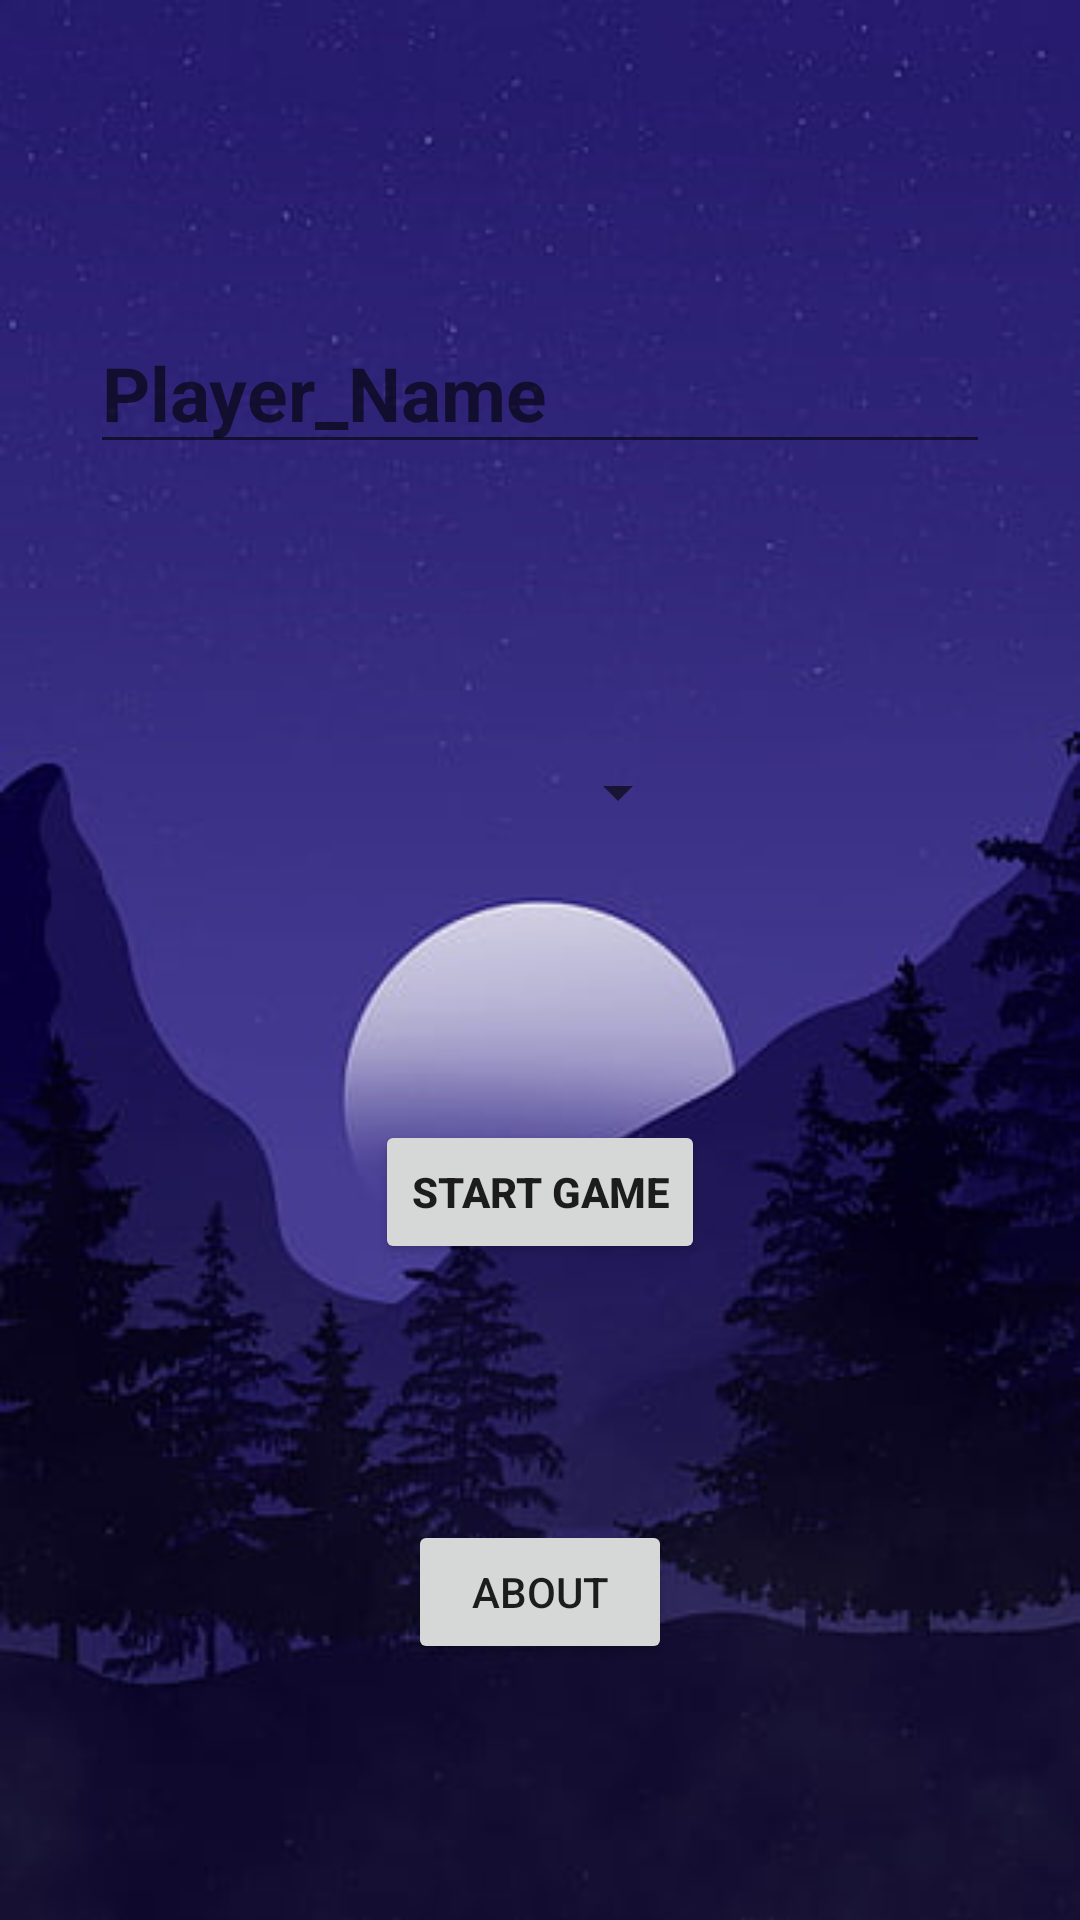

Write the Android layout XML for this screen, with the resource values it uses.
<!-- AndroidManifest.xml: application theme Theme.WumpusWorldV4 -->
<!-- res/layout/activity_main2.xml -->
<?xml version="1.0" encoding="utf-8"?>
<androidx.constraintlayout.widget.ConstraintLayout xmlns:android="http://schemas.android.com/apk/res/android"
    xmlns:app="http://schemas.android.com/apk/res-auto"
    xmlns:tools="http://schemas.android.com/tools"
    android:layout_width="match_parent"
    android:layout_height="match_parent"
    android:background="@drawable/bgimg"
    tools:context=".MainActivity2">

    <EditText
        android:id="@+id/send_text_id"
        android:layout_width="300dp"
        android:layout_height="wrap_content"
        android:layout_marginTop="104dp"
        android:hint="Player_Name"
        android:textSize="25dp"
        android:textStyle="bold"
        app:layout_constraintEnd_toEndOf="parent"
        app:layout_constraintStart_toStartOf="parent"
        app:layout_constraintTop_toTopOf="parent" />

    <Button
        android:id="@+id/send_button_id"
        android:layout_width="wrap_content"
        android:layout_height="wrap_content"
        android:text="Start Game"
        android:textStyle="bold"
        app:layout_constraintBottom_toBottomOf="parent"
        app:layout_constraintEnd_toEndOf="parent"
        app:layout_constraintStart_toStartOf="parent"
        app:layout_constraintTop_toBottomOf="@+id/send_text_id" />

    <Spinner
        android:id="@+id/spinner"
        android:contentDescription="Choose your level"
        android:layout_width="100dp"
        android:layout_height="48dp"
        app:layout_constraintBottom_toTopOf="@+id/send_button_id"
        app:layout_constraintEnd_toEndOf="parent"
        app:layout_constraintStart_toStartOf="parent"
        app:layout_constraintTop_toBottomOf="@+id/send_text_id" />

    <Button
        android:id="@+id/button"
        android:layout_width="wrap_content"
        android:layout_height="wrap_content"
        android:text="About"
        app:layout_constraintBottom_toBottomOf="parent"
        app:layout_constraintEnd_toEndOf="parent"
        app:layout_constraintStart_toStartOf="parent"
        app:layout_constraintTop_toBottomOf="@+id/send_button_id" />

</androidx.constraintlayout.widget.ConstraintLayout>
<!-- resources referenced by this layout -->
<resources>
  <!-- drawable bgimg: jpg bitmap (drawable, 17303 bytes) -->
  <style name="Theme.WumpusWorldV4" parent="Theme.MaterialComponents.DayNight.DarkActionBar">
          
          <item name="colorPrimary">@color/purple_500</item>
          <item name="colorPrimaryVariant">@color/purple_700</item>
          <item name="colorOnPrimary">@color/white</item>
          
          <item name="colorSecondary">@color/teal_200</item>
          <item name="colorSecondaryVariant">@color/teal_700</item>
          <item name="colorOnSecondary">@color/black</item>
          
          <item name="android:statusBarColor">?attr/colorPrimaryVariant</item>
          
      </style>
  <!-- not gathered from this repository: default colours our renderer supplied (Android Studio template values) -->
  <color name="purple_500">#FF6200EE</color>
  <color name="purple_700">#FF3700B3</color>
  <color name="teal_200">#FF03DAC5</color>
  <color name="teal_700">#FF018786</color>
  <color name="black">#FF000000</color>
  <color name="white">#FFFFFFFF</color>
</resources>
